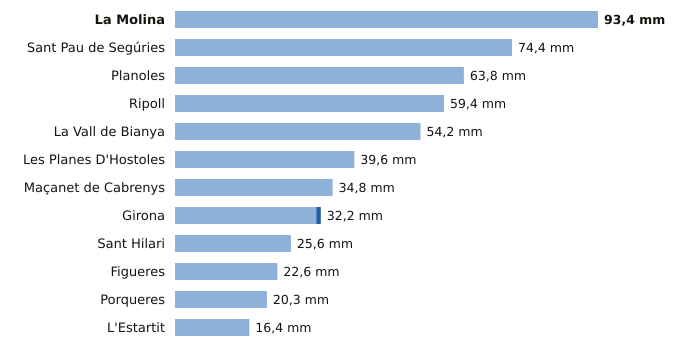

Source data for this figure (header and first rows):
estacion, provincia, indicativo, mm_6_dias_anteriores, mm_hoy, mm_7_dias, horas_de_hoy
La Molina, Girona, 9585, 93.4, 0.0, 93.4, 3
Sant Pau de Segúries, Girona, 0312X, 74.4, 0.0, 74.4, 3
Planoles, Girona, 0320I, 63.8, 0.0, 63.8, 4
Ripoll, Girona, 0324A, 59.4, 0.0, 59.4, 4
La Vall de Bianya, Girona, 0394X, 54.2, 0.0, 54.2, 4
Les Planes D'Hostoles, Girona, 0360X, 39.6, 0.0, 39.6, 4
Maçanet de Cabrenys, Girona, 0413A, 34.8, 0.0, 34.8, 3
Girona, Girona, 0370E, 31.2, 1.0, 32.2, 4
Sant Hilari, Girona, 0363X, 25.6, 0.0, 25.6, 3
Figueres, Girona, 0429X, 22.6, 0.0, 22.6, 4
Porqueres, Girona, 0372C, 20.3, 0.0, 20.3, 4
L'Estartit, Girona, 0385X, 16.4, 0.0, 16.4, 4
